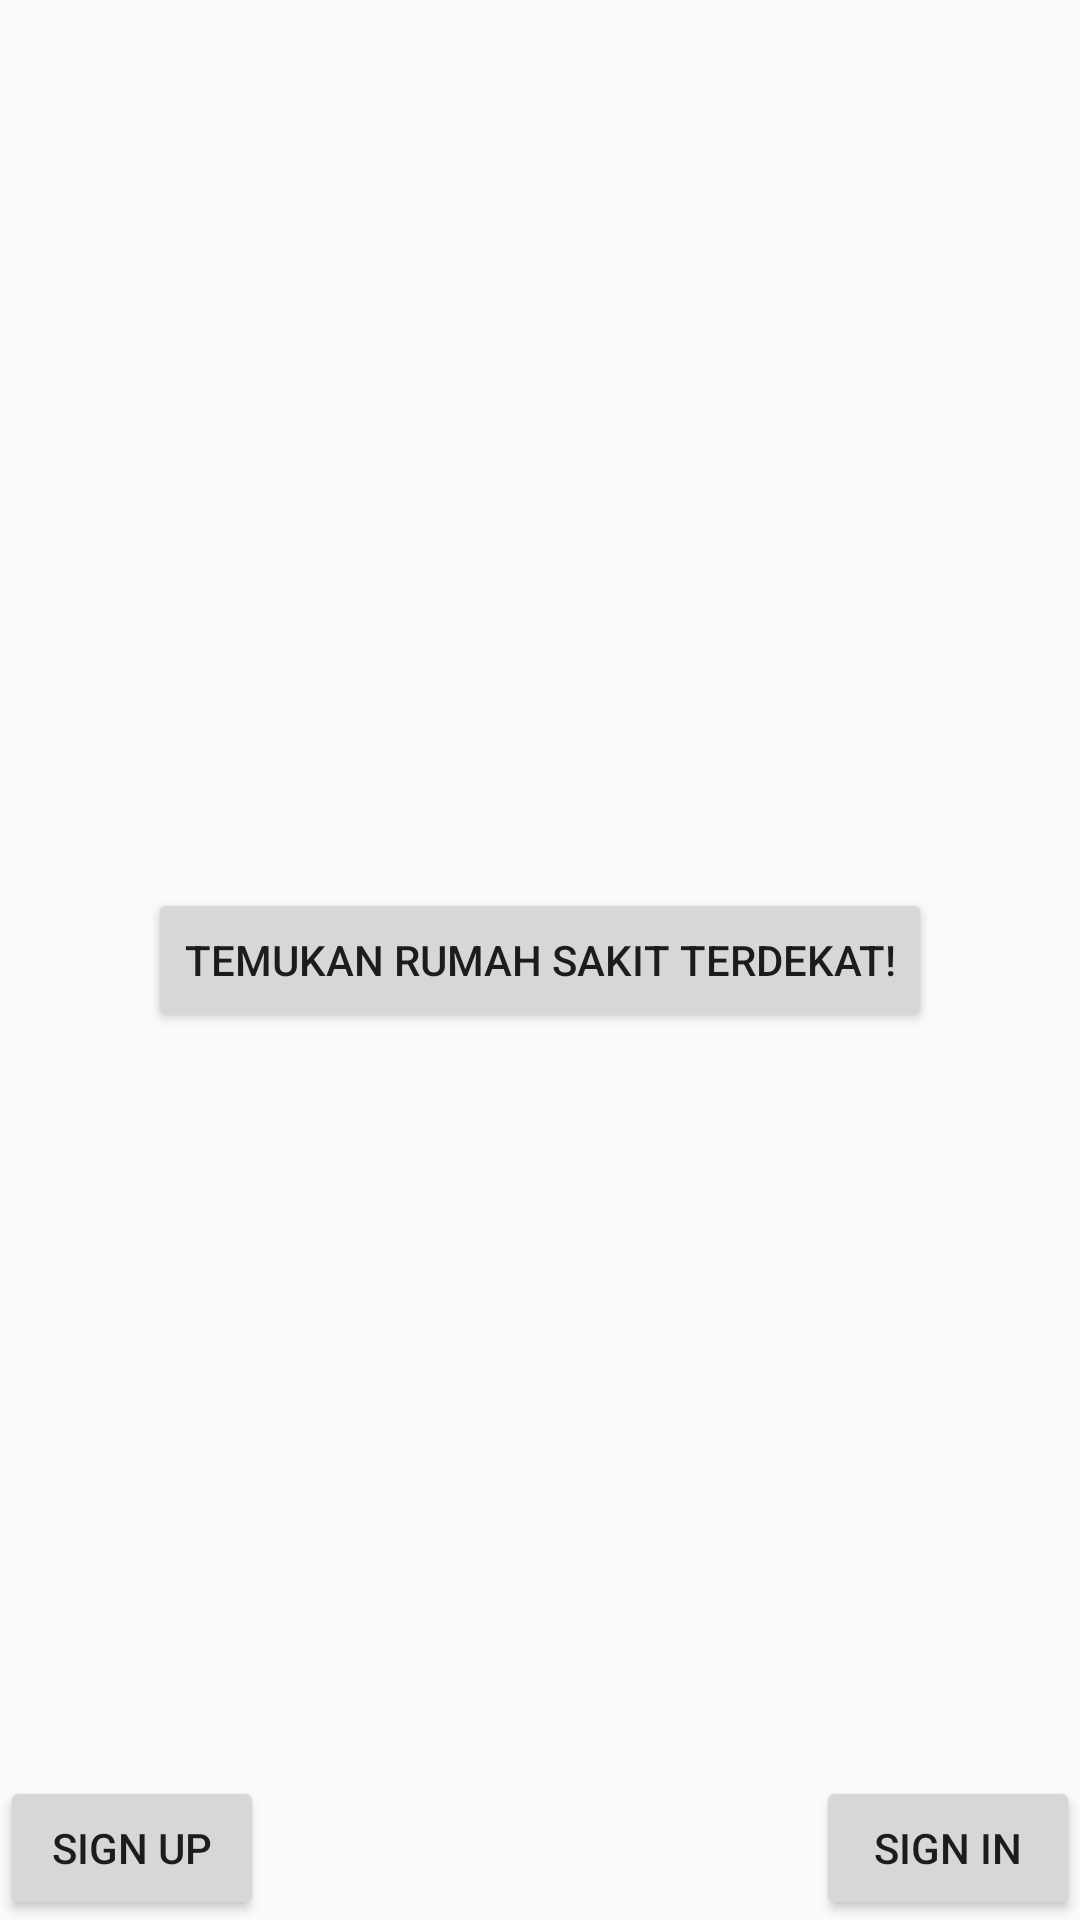

The Android layout XML behind this screen, and the referenced resources:
<!-- AndroidManifest.xml: activity theme AppTheme.NoActionBar -->
<!-- res/layout/main.xml -->
<?xml version="1.0" encoding="utf-8"?>
<RelativeLayout
    xmlns:android="http://schemas.android.com/apk/res/android"
    xmlns:app="http://schemas.android.com/apk/res-auto"
    xmlns:tools="http://schemas.android.com/tools"
    android:layout_width="match_parent"
    android:layout_height="match_parent"
    app:layout_behavior="@string/appbar_scrolling_view_behavior"
    tools:context="com.aihealth.aihealth.MainActivity" >

    <TextView
        android:layout_width="wrap_content"
        android:layout_height="wrap_content"
        android:layout_centerHorizontal="true"
        android:layout_centerVertical="true"
        android:textSize="24sp"
    />

    <Button
        android:text="Temukan Rumah Sakit Terdekat!"
        android:layout_width="wrap_content"
        android:layout_height="wrap_content"
        android:id="@+id/button"
        android:layout_centerHorizontal="true"
        android:layout_centerVertical="true"
        />

    <Button
        android:text="Sign Up"
        android:layout_width="wrap_content"
        android:layout_height="wrap_content"
        android:layout_alignParentBottom="true"
        android:layout_alignParentLeft="true"
        android:layout_alignParentStart="true"
        android:id="@+id/buttonsu" />

    <Button
        android:text="Sign In"
        android:layout_width="wrap_content"
        android:layout_height="wrap_content"
        android:id="@+id/buttonsi"
        android:layout_alignParentBottom="true"
        android:layout_alignParentRight="true"
        android:layout_alignParentEnd="true" />
</RelativeLayout>
<!-- resources referenced by this layout -->
<resources>
  <style name="AppTheme.NoActionBar">
          <item name="windowActionBar">false</item>
          <item name="windowNoTitle">true</item>
      </style>
</resources>
